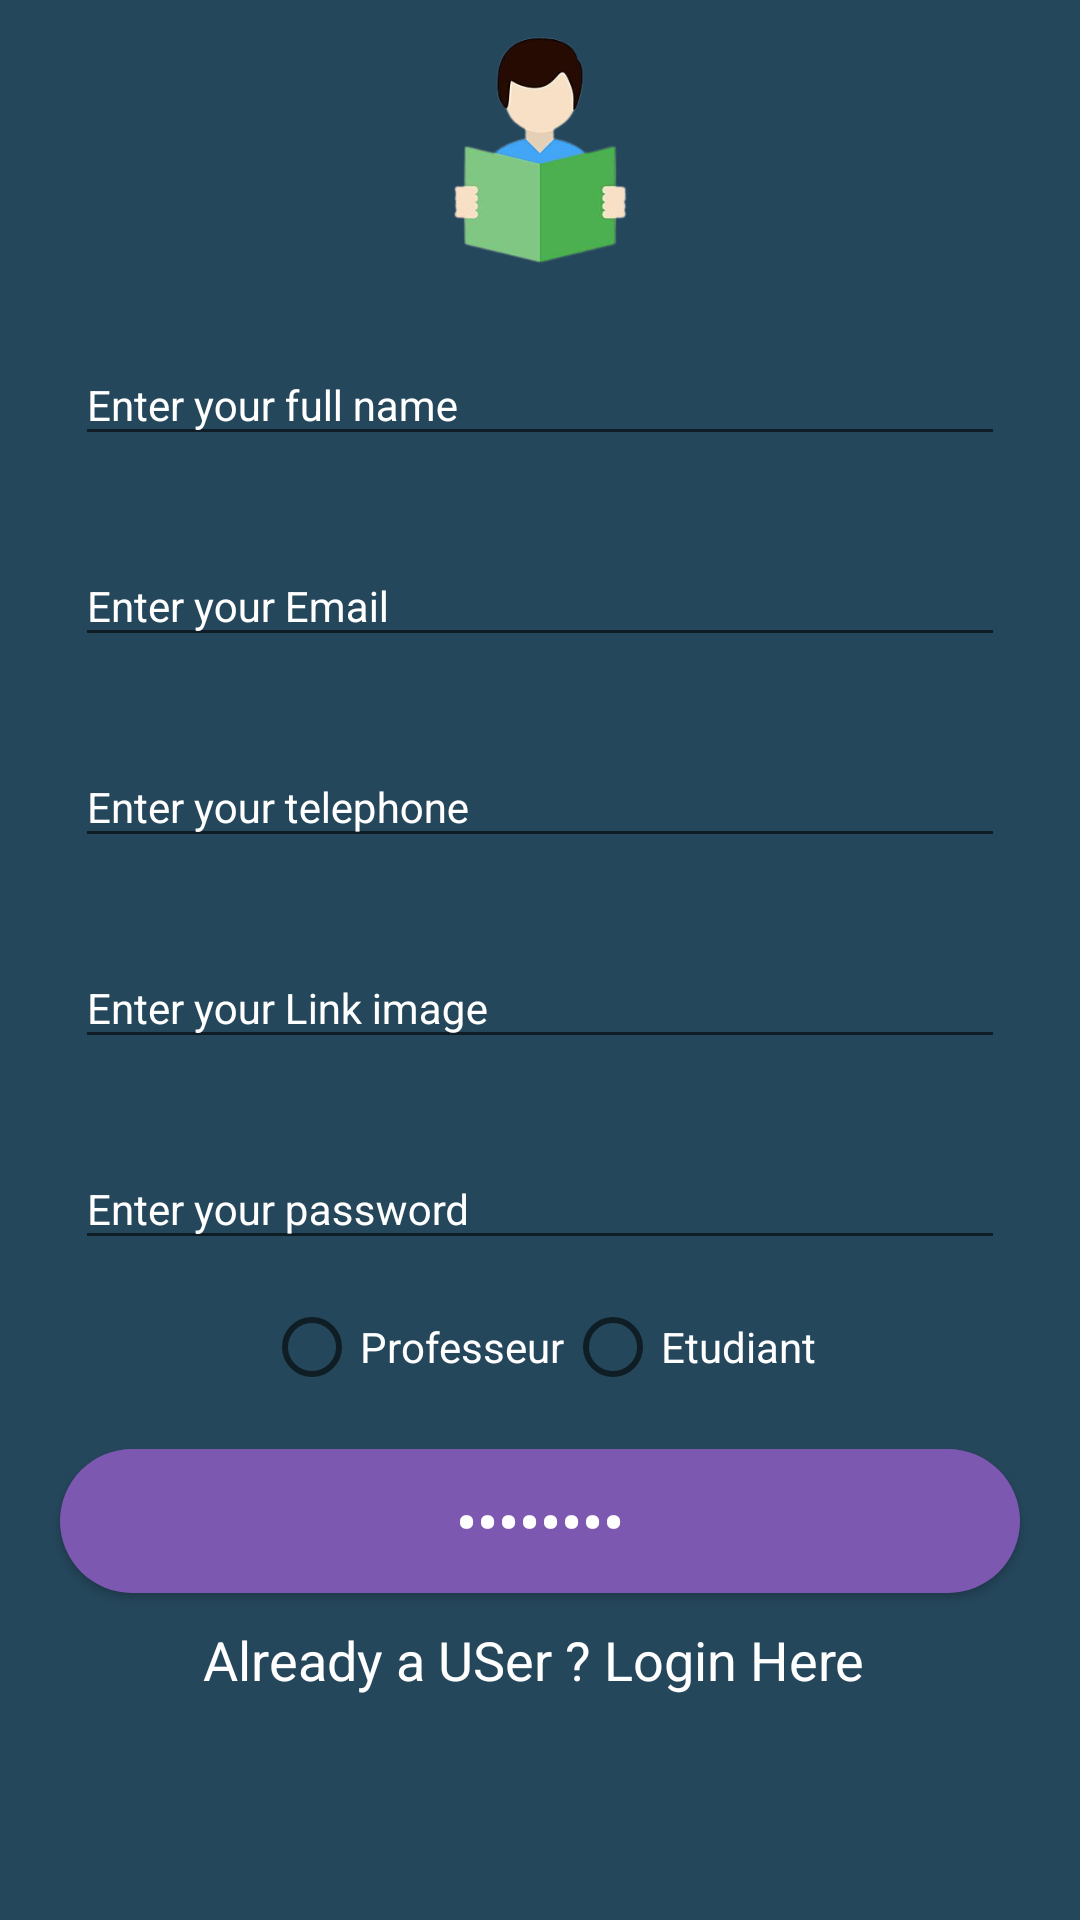

Reconstruct the res/layout file that produces this screen, plus the resources it refers to.
<!-- AndroidManifest.xml: application theme Theme.CrudApp -->
<!-- res/layout/activity_register2.xml -->
<?xml version="1.0" encoding="utf-8"?>
<RelativeLayout xmlns:android="http://schemas.android.com/apk/res/android"
    xmlns:app="http://schemas.android.com/apk/res-auto"
    xmlns:tools="http://schemas.android.com/tools"
    android:layout_width="match_parent"
    android:layout_height="match_parent"
    android:background="#25475C"
    tools:context=".register2">




    <ImageView
        android:id="@+id/imageView"
        android:layout_width="150dp"
        android:layout_height="100dp"
        android:layout_centerHorizontal="true"

        app:srcCompat="@drawable/userphoto" />

    <com.google.android.material.textfield.TextInputLayout
        android:layout_width="match_parent"
        android:layout_height="wrap_content"
        android:id="@+id/fullname"
        android:layout_marginStart="20dp"
        android:layout_marginEnd="20dp"
        android:layout_below="@id/imageView"

        android:hint="Enter your full name"
        style="@style/Widget.Design.TextInputLayout"
        android:padding="5dp"
        android:textColorHint="@color/white"
        app:hintTextColor="@color/white"
        >

        <com.google.android.material.textfield.TextInputEditText
            android:id="@+id/editfull"
            android:layout_width="match_parent"
            android:layout_height="wrap_content"
            android:importantForAutofill="no"
            android:inputType="text"

            android:textColor="@color/white"
            android:textColorHint="@color/white"
            android:textSize="14sp" />
    </com.google.android.material.textfield.TextInputLayout>
    <com.google.android.material.textfield.TextInputLayout
        android:layout_width="match_parent"
        android:layout_height="wrap_content"
        android:id="@+id/email"
        android:layout_marginStart="20dp"
        android:layout_marginEnd="20dp"
        android:layout_marginTop="10dp"
        android:layout_below="@id/fullname"

        android:hint="Enter your Email"
        style="@style/Widget.Design.TextInputLayout"
        android:padding="5dp"
        android:textColorHint="@color/white"
        app:hintTextColor="@color/white"
        >

        <com.google.android.material.textfield.TextInputEditText
            android:id="@+id/editemail"
            android:layout_width="match_parent"
            android:layout_height="wrap_content"
            android:importantForAutofill="no"
            android:inputType="textEmailAddress"

            android:textColor="@color/white"
            android:textColorHint="@color/white"
            android:textSize="14sp" />
    </com.google.android.material.textfield.TextInputLayout>
    <com.google.android.material.textfield.TextInputLayout
        android:layout_width="match_parent"
        android:layout_height="wrap_content"
        android:id="@+id/telephone"
        android:layout_marginStart="20dp"
        android:layout_marginEnd="20dp"
        android:layout_marginTop="10dp"
        android:layout_below="@id/email"

        android:hint="Enter your telephone"
        style="@style/Widget.Design.TextInputLayout"
        android:padding="5dp"
        android:textColorHint="@color/white"
        app:hintTextColor="@color/white"
        >

        <com.google.android.material.textfield.TextInputEditText
            android:id="@+id/edittelephone"
            android:layout_width="match_parent"
            android:layout_height="wrap_content"
            android:importantForAutofill="no"
            android:inputType="number"

            android:textColor="@color/white"
            android:textColorHint="@color/white"
            android:textSize="14sp" />
    </com.google.android.material.textfield.TextInputLayout>

    <com.google.android.material.textfield.TextInputLayout
        android:layout_width="match_parent"
        android:layout_height="wrap_content"
        android:id="@+id/linkimage"


        android:layout_below="@id/telephone"

        android:layout_marginStart="20dp"
        android:layout_marginEnd="20dp"
        android:layout_marginTop="10dp"
        android:hint="Enter your Link image"
        style="@style/Widget.Design.TextInputLayout"
        android:padding="5dp"
        android:textColorHint="@color/white"
        app:hintTextColor="@color/white"
        >
        <com.google.android.material.textfield.TextInputEditText
            android:layout_width="match_parent"
            android:layout_height="wrap_content"
            android:id="@+id/editlink"
            android:importantForAutofill="no"
            android:inputType="text"
            android:textColor="@color/white"
            android:textColorHint="@color/white"
            android:textSize="14sp"/>

    </com.google.android.material.textfield.TextInputLayout>



    <com.google.android.material.textfield.TextInputLayout
        android:layout_width="match_parent"
        android:layout_height="wrap_content"
        android:id="@+id/password"
        android:layout_below="@id/linkimage"
        android:layout_marginStart="20dp"
        android:layout_marginEnd="20dp"
        android:layout_marginTop="10dp"
        android:hint="Enter your password"


        style="@style/Widget.Design.TextInputLayout"
        android:padding="5dp"
        android:textColorHint="@color/white"
        app:hintTextColor="@color/white"
        >
        <com.google.android.material.textfield.TextInputEditText
            android:layout_width="match_parent"
            android:layout_height="wrap_content"
            android:id="@+id/editpassword"
            android:importantForAutofill="no"
            android:inputType="textPassword"
            android:textColor="@color/white"
            android:textColorHint="@color/white"
            android:textSize="14sp"/>

    </com.google.android.material.textfield.TextInputLayout>
    <RadioGroup
        android:layout_width="wrap_content"
        android:layout_height="wrap_content"
        android:id="@+id/radio"
        android:layout_below="@id/password"
        android:orientation="horizontal"
       android:layout_centerHorizontal="true"
        >
        <RadioButton
            android:id="@+id/prof"
            android:layout_width="wrap_content"
            android:layout_height="wrap_content"
            android:textColor="@color/white"
            android:text="Professeur" />

        <RadioButton
            android:id="@+id/etud"

            android:layout_width="wrap_content"
            android:layout_height="wrap_content"
android:textColor="@color/white"
            android:text="Etudiant" />
    </RadioGroup>
    <Button
        android:layout_width="match_parent"
        android:layout_height="wrap_content"
        android:layout_marginStart="20dp"
        android:layout_marginEnd="20dp"
        android:layout_below="@id/radio"
        android:layout_marginTop="10dp"
        android:textSize="20dp"
        android:text="Register"
        android:inputType="textPassword"
        android:textColor="@color/white"
        android:background="@drawable/custom_button"
        android:id="@+id/btnr"
        android:textAllCaps="false"

        />
    <TextView
        android:layout_width="match_parent"
        android:layout_height="wrap_content"
        android:text="Already a USer ? Login Here "
        android:textColor="@color/white"
        android:textAllCaps="false"
        android:gravity="center"
        android:layout_below="@id/btnr"
        android:layout_marginTop="10dp"
        android:textSize="18sp"
        android:id="@+id/txt"
        />
    <ProgressBar
        android:layout_width="wrap_content"
        android:layout_height="wrap_content"
        android:layout_centerInParent="true"
        android:id="@+id/idloading"
        android:indeterminate="true"
        android:indeterminateDrawable="@drawable/progess_back"
        android:visibility="gone"

        />


</RelativeLayout>
<!-- resources referenced by this layout -->
<resources>
  <color name="white">#FFFFFFFF</color>
  <!-- drawable custom_button (drawable) -->
  <?xml version="1.0" encoding="utf-8"?>
  <shape android:shape="rectangle" xmlns:android="http://schemas.android.com/apk/res/android">
  <solid android:color="#7D58B1" />
      <corners android:radius="28dp"/>
  </shape>
  <!-- drawable progess_back (drawable) -->
  <?xml version="1.0" encoding="utf-8"?>
  <rotate  xmlns:android="http://schemas.android.com/apk/res/android"
      android:fromDegrees="0"
      android:pivotX="50%"
      android:pivotY="50%"
      android:toDegrees="368"
      >
      <shape
          android:innerRadiusRatio="3"
          android:shape="ring"
          android:thicknessRatio="8"
          android:useLevel="false">
  
          <size android:width="76dip"
              android:height="76dip"/>
  
      <gradient android:angle="0"
          android:endColor="#00ffffff"
          android:startColor="@color/purple_200"
          android:type="sweep"
          android:useLevel="false"
  
          />
  
  
  
      </shape>
  
  
  </rotate>
  <!-- drawable userphoto: png bitmap (drawable-v24, 42965 bytes) -->
  <style name="Theme.CrudApp" parent="Theme.MaterialComponents.DayNight.DarkActionBar">
          
          <item name="colorPrimary">@color/purple_500</item>
          <item name="colorPrimaryVariant">@color/purple_700</item>
          <item name="colorOnPrimary">@color/white</item>
          
          <item name="colorSecondary">@color/teal_200</item>
          <item name="colorSecondaryVariant">@color/teal_700</item>
          <item name="colorOnSecondary">@color/black</item>
          
          <item name="android:statusBarColor">?attr/colorPrimaryVariant</item>
          
          <item name="android:background">@drawable/round_drawable</item>
      </style>
  <color name="purple_200">#296D98</color>
  <color name="purple_500">#376A8A</color>
  <color name="purple_700">#236188</color>
  <color name="teal_200">#FF03DAC5</color>
  <color name="teal_700">#FF018786</color>
  <color name="black">#FF000000</color>
</resources>
